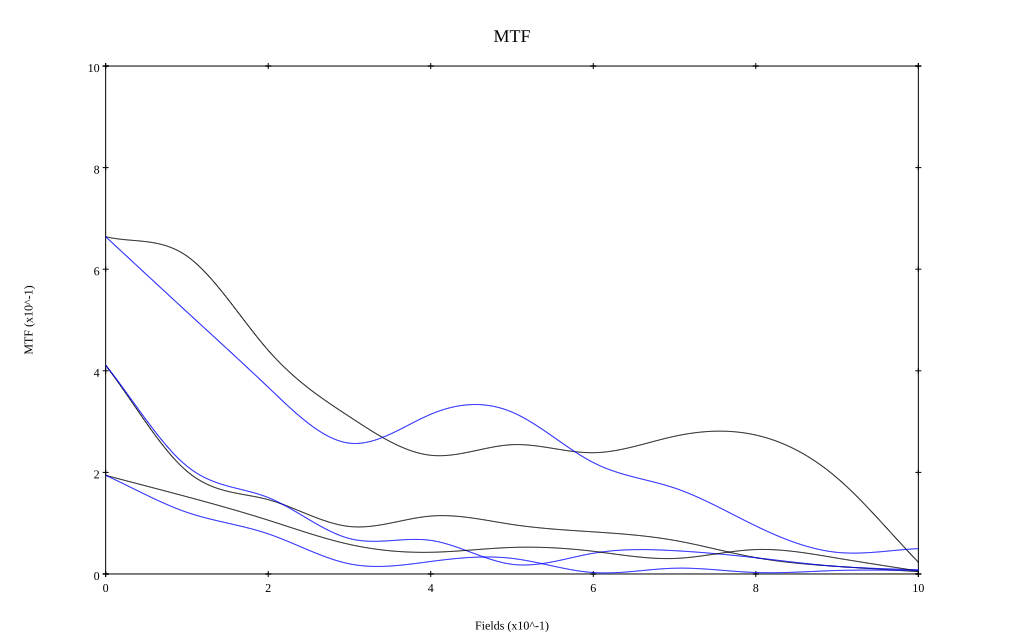

The file beside this chart, header and first rows:
, 0, 0.1, 0.2, 0.3, 0.4, 0.5, 0.6, 0.7, 0.8, 0.9, 1
10 sag, 0.664, 0.626, 0.44, 0.31, 0.234, 0.255, 0.239, 0.271, 0.273, 0.189, 0.023
10 tan, 0.664, 0.516, 0.368, 0.258, 0.314, 0.319, 0.219, 0.169, 0.095, 0.043, 0.05
30 sag, 0.411, 0.202, 0.146, 0.093, 0.114, 0.097, 0.083, 0.066, 0.032, 0.015, 0.005
30 tan, 0.411, 0.212, 0.15, 0.07, 0.066, 0.019, 0.041, 0.046, 0.032, 0.015, 0.008
50 sag, 0.194, 0.152, 0.106, 0.058, 0.043, 0.052, 0.045, 0.031, 0.048, 0.031, 0.006
50 tan, 0.194, 0.121, 0.079, 0.02, 0.025, 0.031, 0.003, 0.011, 0.003, 0.007, 0.007
